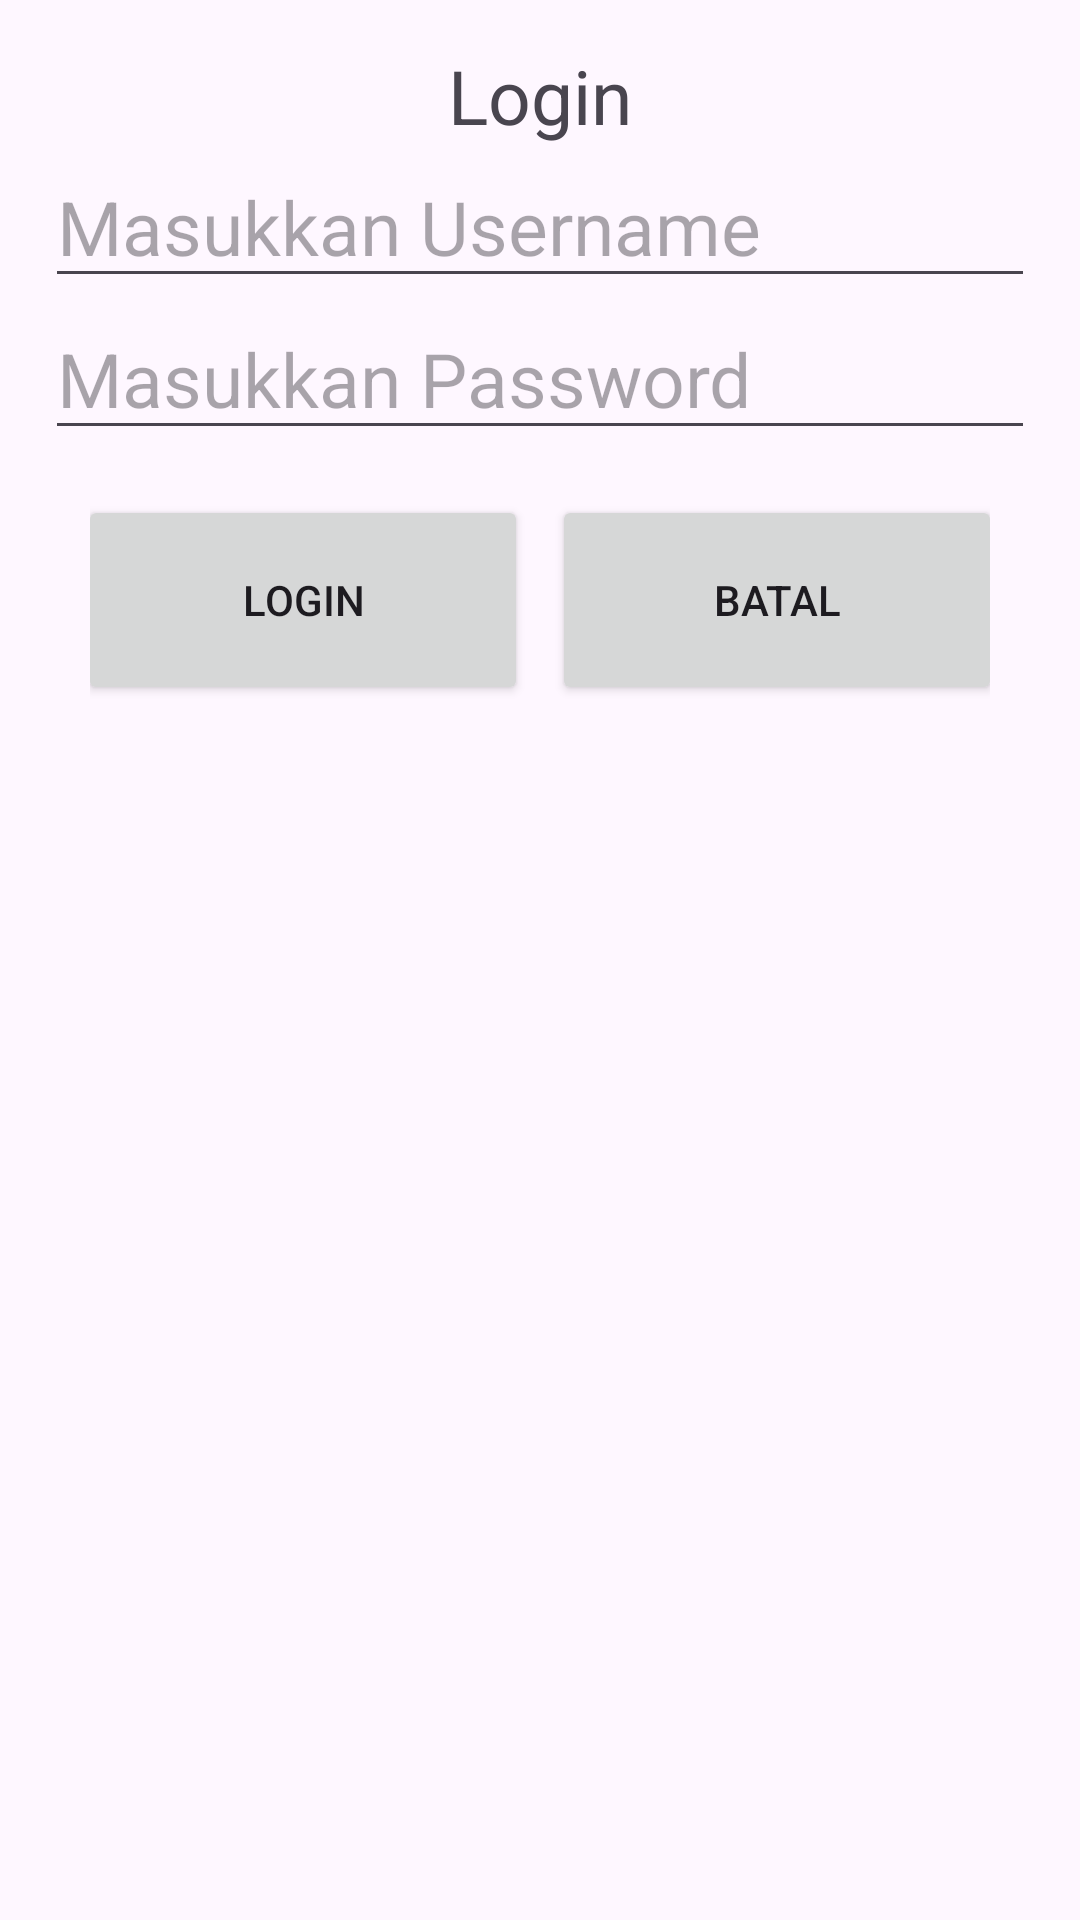

Reconstruct the res/layout file that produces this screen, plus the resources it refers to.
<!-- AndroidManifest.xml: application theme Theme.LatihanQuiz -->
<!-- res/layout/activity_main.xml -->
<?xml version="1.0" encoding="utf-8"?>
<LinearLayout xmlns:android="http://schemas.android.com/apk/res/android"
    xmlns:app="http://schemas.android.com/apk/res-auto"
    xmlns:tools="http://schemas.android.com/tools"
    android:id="@+id/main"
    android:layout_width="match_parent"
    android:layout_height="match_parent"
    tools:context=".MainActivity"
    android:orientation="vertical"
    android:padding="15dp">

    <TextView
        android:layout_width="match_parent"
        android:layout_height="wrap_content"
        android:text="Login"
        android:gravity="center"
        android:textSize="25dp"/>

    <EditText
        android:layout_width="match_parent"
        android:layout_height="wrap_content"
        android:hint="Masukkan Username"
        android:id="@+id/username"
        android:textSize="25dp"/>

    <EditText
        android:layout_width="match_parent"
        android:layout_height="wrap_content"
        android:hint="Masukkan Password"
        android:password="true"
        android:id="@+id/password"
        android:textSize="25dp"/>

    <LinearLayout
        android:layout_width="match_parent"
        android:layout_height="wrap_content"
        android:padding="15dp"
        android:orientation="horizontal"
        android:gravity="center">

       <Button
           android:layout_width="150dp"
           android:layout_height="70dp"
           android:text="Login"
           android:id="@+id/login"
           android:layout_marginEnd="8dp"/>

        <Button
            android:layout_width="150dp"
            android:layout_height="70dp"
            android:text="batal"
            android:id="@+id/batal"/>

    </LinearLayout>


</LinearLayout>
<!-- resources referenced by this layout -->
<resources>
  <style name="Theme.LatihanQuiz" parent="Base.Theme.LatihanQuiz" />
  <style name="Base.Theme.LatihanQuiz" parent="Theme.Material3.DayNight.NoActionBar">
          
          
      </style>
</resources>
